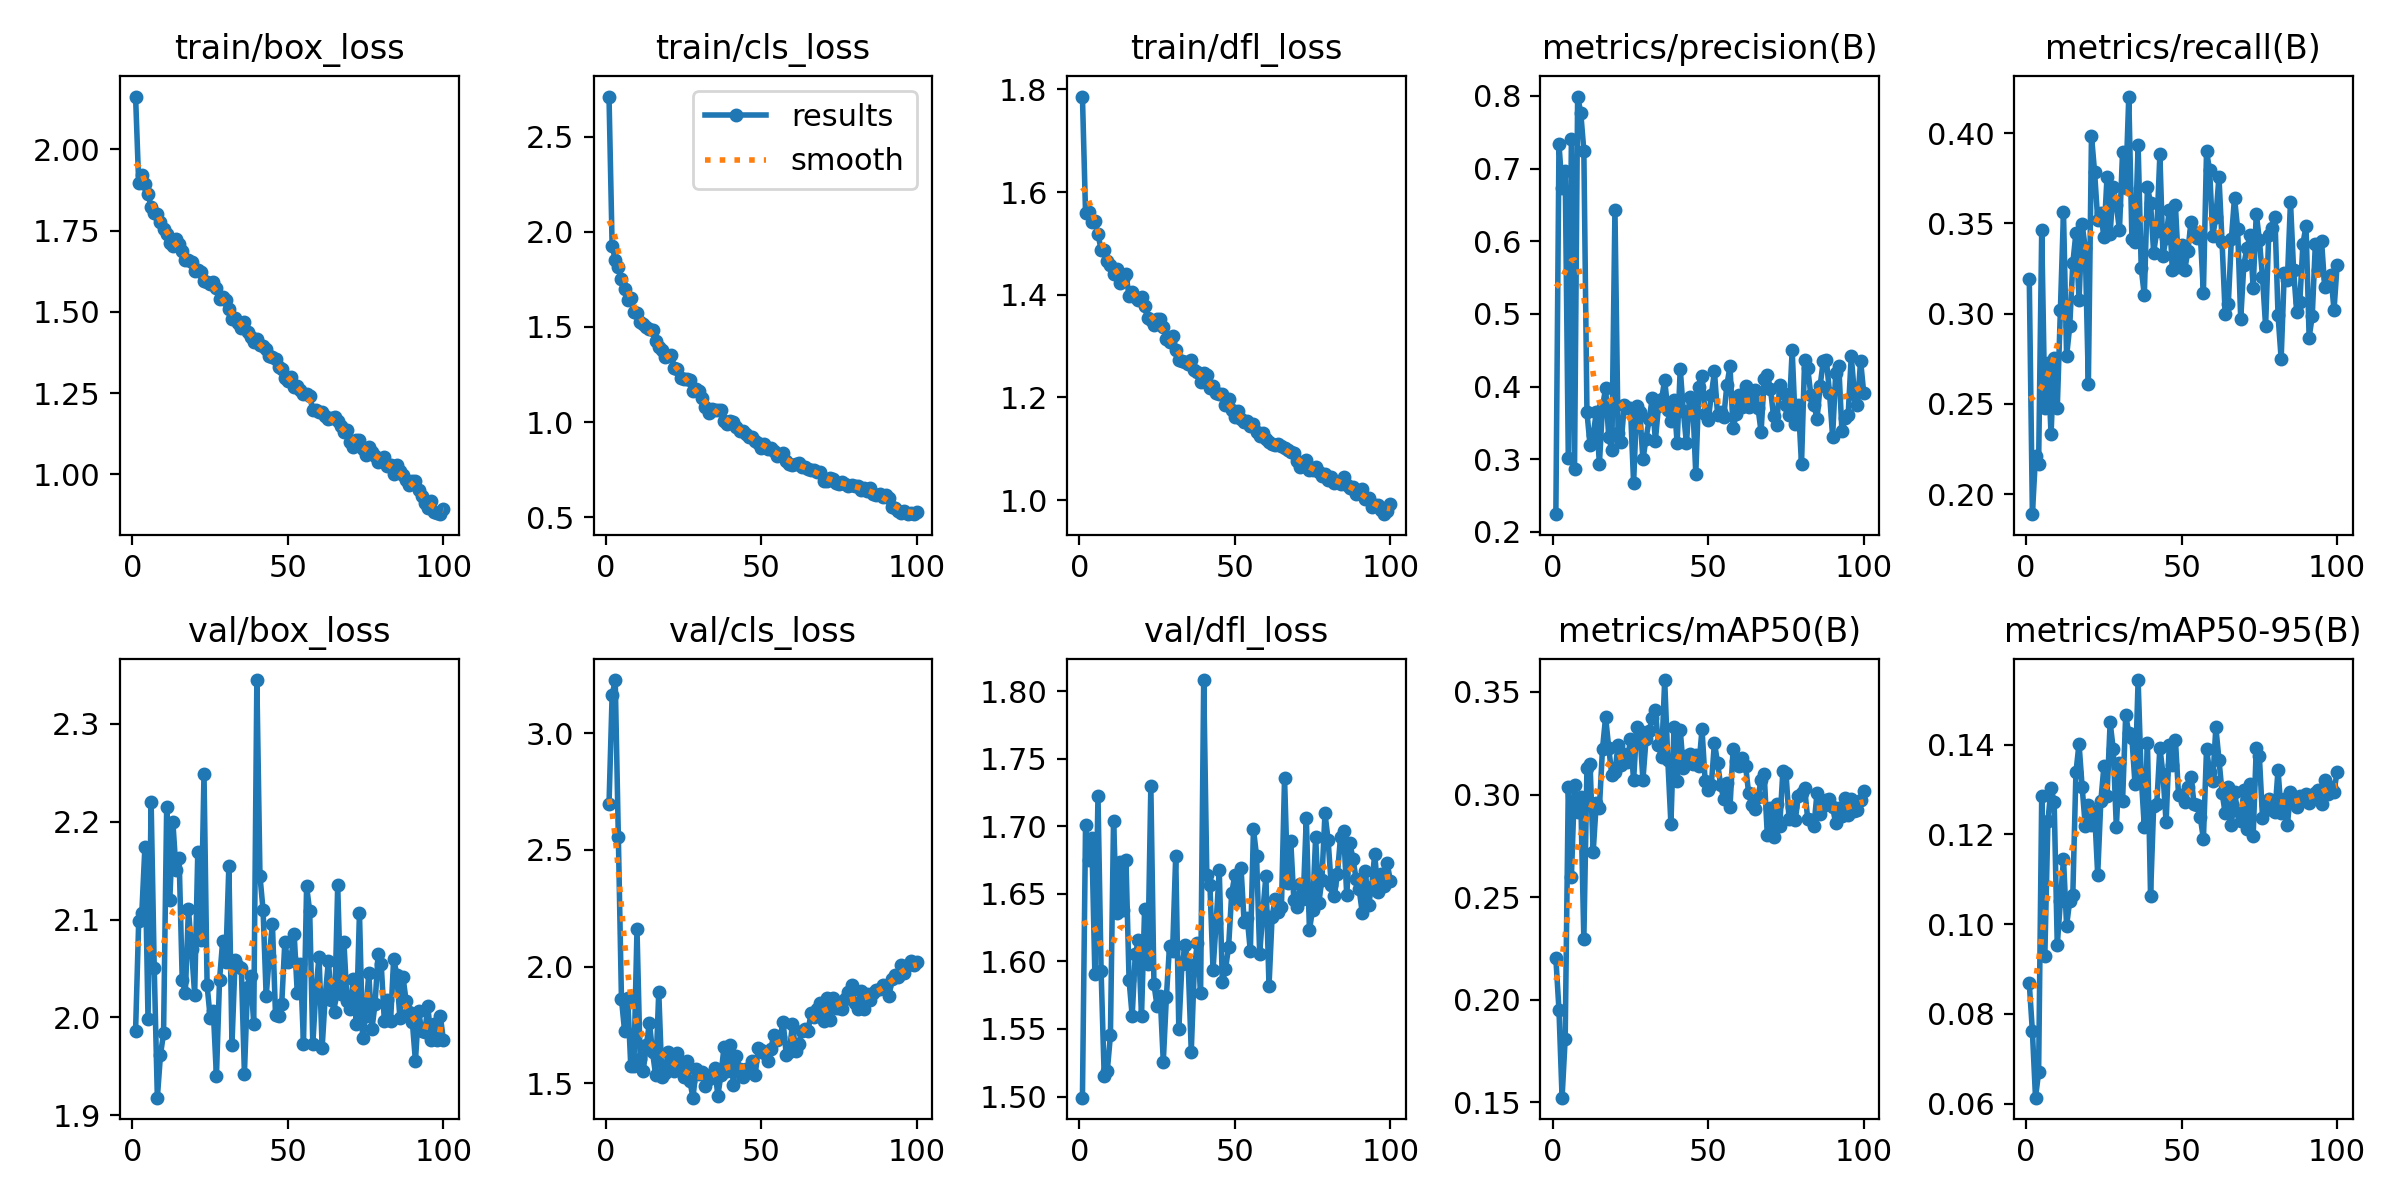

The data file committed next to this chart (first rows):
epoch, time, train/box_loss, train/cls_loss, train/dfl_loss, metrics/precision(B), metrics/recall(B), metrics/mAP50(B), metrics/mAP50-95(B), val/box_loss, val/cls_loss, val/dfl_loss, lr/pg0, lr/pg1, lr/pg2
1, 38.46, 2.162, 2.712, 1.786, 0.2245, 0.319, 0.2202, 0.08682, 1.987, 2.696, 1.499, 0.0005459, 0.0005459, 0.0005459
2, 69.23, 1.895, 1.928, 1.559, 0.7335, 0.189, 0.195, 0.07613, 2.098, 3.163, 1.701, 0.001091, 0.001091, 0.001091
3, 100.4, 1.922, 1.854, 1.562, 0.6734, 0.221, 0.1522, 0.06136, 2.106, 3.228, 1.675, 0.001624, 0.001624, 0.001624
4, 134.5, 1.893, 1.813, 1.541, 0.6971, 0.2166, 0.181, 0.06699, 2.174, 2.556, 1.691, 0.001617, 0.001617, 0.001617
5, 166.9, 1.863, 1.751, 1.545, 0.3023, 0.3461, 0.3038, 0.1286, 1.998, 1.862, 1.591, 0.001601, 0.001601, 0.001601
6, 199.1, 1.824, 1.699, 1.518, 0.741, 0.2475, 0.26, 0.09298, 2.22, 1.725, 1.722, 0.001584, 0.001584, 0.001584
7, 229.8, 1.805, 1.642, 1.488, 0.286, 0.2729, 0.3044, 0.1231, 2.05, 1.866, 1.593, 0.001568, 0.001568, 0.001568
8, 260.1, 1.801, 1.652, 1.487, 0.7991, 0.2331, 0.2916, 0.1303, 1.918, 1.574, 1.515, 0.001551, 0.001551, 0.001551
9, 292.2, 1.776, 1.579, 1.465, 0.7771, 0.2757, 0.2987, 0.1272, 1.962, 1.575, 1.519, 0.001535, 0.001535, 0.001535
10, 324.4, 1.754, 1.576, 1.457, 0.7247, 0.2475, 0.2294, 0.09526, 1.984, 2.16, 1.545, 0.001518, 0.001518, 0.001518
11, 356.1, 1.738, 1.526, 1.441, 0.3647, 0.3018, 0.313, 0.1051, 2.215, 1.606, 1.704, 0.001502, 0.001502, 0.001502
12, 386.9, 1.711, 1.515, 1.45, 0.3192, 0.3564, 0.3151, 0.1146, 2.119, 1.554, 1.636, 0.001485, 0.001485, 0.001485
13, 418.3, 1.702, 1.501, 1.422, 0.3333, 0.2764, 0.2718, 0.09964, 2.199, 1.662, 1.674, 0.001469, 0.001469, 0.001469
14, 449.4, 1.724, 1.492, 1.431, 0.3646, 0.2929, 0.2961, 0.1052, 2.15, 1.759, 1.638, 0.001452, 0.001452, 0.001452
15, 480.1, 1.709, 1.484, 1.439, 0.2931, 0.3278, 0.2934, 0.1066, 2.163, 1.634, 1.675, 0.001436, 0.001436, 0.001436
16, 510.1, 1.688, 1.426, 1.398, 0.3725, 0.3448, 0.3223, 0.1338, 2.038, 1.534, 1.586, 0.001419, 0.001419, 0.001419
17, 542.1, 1.66, 1.393, 1.406, 0.3975, 0.3077, 0.3377, 0.1402, 2.025, 1.892, 1.56, 0.001403, 0.001403, 0.001403
18, 574.7, 1.659, 1.377, 1.396, 0.3313, 0.3494, 0.3229, 0.1305, 2.111, 1.525, 1.605, 0.001386, 0.001386, 0.001386
19, 609.1, 1.654, 1.341, 1.389, 0.3125, 0.3362, 0.3095, 0.1219, 2.07, 1.545, 1.616, 0.00137, 0.00137, 0.00137
20, 639.6, 1.625, 1.348, 1.395, 0.6436, 0.2612, 0.3112, 0.1266, 2.023, 1.635, 1.559, 0.001353, 0.001353, 0.001353
21, 669.7, 1.628, 1.355, 1.377, 0.3365, 0.3986, 0.3242, 0.1221, 2.169, 1.583, 1.639, 0.001337, 0.001337, 0.001337
22, 701.5, 1.621, 1.287, 1.354, 0.3232, 0.3784, 0.3146, 0.1252, 2.079, 1.551, 1.598, 0.00132, 0.00132, 0.00132
23, 732.8, 1.596, 1.279, 1.35, 0.3742, 0.3521, 0.3197, 0.111, 2.249, 1.63, 1.73, 0.001304, 0.001304, 0.001304
24, 764.7, 1.59, 1.234, 1.341, 0.371, 0.356, 0.3158, 0.1273, 2.033, 1.564, 1.583, 0.001287, 0.001287, 0.001287
25, 795.7, 1.587, 1.226, 1.352, 0.3703, 0.3422, 0.3273, 0.1351, 2, 1.529, 1.567, 0.001271, 0.001271, 0.001271
26, 829.2, 1.592, 1.227, 1.353, 0.2674, 0.3758, 0.307, 0.1285, 2.006, 1.596, 1.575, 0.001254, 0.001254, 0.001254
27, 860.6, 1.575, 1.22, 1.338, 0.3731, 0.3441, 0.3327, 0.1449, 1.94, 1.51, 1.526, 0.001238, 0.001238, 0.001238
28, 892.5, 1.54, 1.165, 1.314, 0.3647, 0.3701, 0.3308, 0.139, 2.038, 1.438, 1.574, 0.001221, 0.001221, 0.001221
29, 922.8, 1.546, 1.171, 1.308, 0.2997, 0.3603, 0.3071, 0.1216, 2.078, 1.561, 1.611, 0.001205, 0.001205, 0.001205
30, 952.7, 1.538, 1.165, 1.319, 0.3285, 0.3462, 0.3271, 0.136, 2.057, 1.541, 1.608, 0.001188, 0.001188, 0.001188
31, 984.1, 1.51, 1.124, 1.293, 0.3548, 0.3897, 0.3311, 0.1274, 2.155, 1.548, 1.678, 0.001172, 0.001172, 0.001172
32, 1016, 1.479, 1.077, 1.272, 0.3842, 0.3695, 0.3371, 0.1465, 1.972, 1.486, 1.55, 0.001155, 0.001155, 0.001155
33, 1050, 1.481, 1.049, 1.271, 0.3254, 0.4202, 0.3413, 0.1426, 2.059, 1.517, 1.598, 0.001139, 0.001139, 0.001139
34, 1080, 1.465, 1.066, 1.268, 0.3728, 0.3415, 0.324, 0.1414, 2.052, 1.541, 1.612, 0.001122, 0.001122, 0.001122
35, 1110, 1.45, 1.061, 1.265, 0.3827, 0.3397, 0.3181, 0.1312, 2.051, 1.567, 1.598, 0.001106, 0.001106, 0.001106
36, 1141, 1.469, 1.063, 1.273, 0.4091, 0.3932, 0.3558, 0.1544, 1.943, 1.447, 1.533, 0.001089, 0.001089, 0.001089
37, 1172, 1.439, 1.061, 1.253, 0.3674, 0.3251, 0.3169, 0.1328, 2.031, 1.536, 1.597, 0.001073, 0.001073, 0.001073
38, 1203, 1.423, 1.004, 1.249, 0.3526, 0.3101, 0.2857, 0.1217, 2.042, 1.656, 1.614, 0.001056, 0.001056, 0.001056
39, 1233, 1.408, 0.9908, 1.229, 0.3818, 0.3703, 0.3328, 0.1404, 1.994, 1.553, 1.577, 0.00104, 0.00104, 0.00104
40, 1267, 1.416, 1.006, 1.247, 0.3226, 0.3611, 0.3068, 0.1063, 2.345, 1.664, 1.808, 0.001023, 0.001023, 0.001023
41, 1298, 1.399, 1, 1.244, 0.4244, 0.3337, 0.3313, 0.1263, 2.144, 1.492, 1.664, 0.001007, 0.001007, 0.001007
42, 1328, 1.395, 0.9731, 1.218, 0.3659, 0.3458, 0.3129, 0.1267, 2.11, 1.618, 1.657, 0.0009904, 0.0009904, 0.0009904
43, 1359, 1.386, 0.9507, 1.223, 0.3217, 0.3881, 0.3189, 0.1393, 2.022, 1.559, 1.594, 0.0009739, 0.0009739, 0.0009739
44, 1390, 1.365, 0.9538, 1.208, 0.3862, 0.3321, 0.3199, 0.1334, 2.062, 1.527, 1.629, 0.0009574, 0.0009574, 0.0009574
45, 1422, 1.36, 0.9391, 1.206, 0.3799, 0.3422, 0.3151, 0.1226, 2.096, 1.562, 1.667, 0.0009409, 0.0009409, 0.0009409
46, 1453, 1.353, 0.9201, 1.206, 0.2797, 0.3573, 0.3193, 0.1398, 2.003, 1.556, 1.585, 0.0009244, 0.0009244, 0.0009244
47, 1486, 1.33, 0.9191, 1.186, 0.3994, 0.3244, 0.3141, 0.1355, 2.002, 1.595, 1.594, 0.0009078, 0.0009078, 0.0009078
48, 1516, 1.324, 0.8991, 1.196, 0.415, 0.36, 0.3318, 0.141, 2.014, 1.534, 1.611, 0.0008913, 0.0008913, 0.0008913
49, 1547, 1.297, 0.8909, 1.176, 0.363, 0.3257, 0.3067, 0.1288, 2.077, 1.65, 1.65, 0.0008748, 0.0008748, 0.0008748
50, 1578, 1.287, 0.8652, 1.161, 0.3543, 0.3378, 0.3022, 0.1288, 2.056, 1.644, 1.664, 0.0008583, 0.0008583, 0.0008583
51, 1609, 1.299, 0.8863, 1.174, 0.3882, 0.3244, 0.3048, 0.1273, 2.061, 1.628, 1.645, 0.0008418, 0.0008418, 0.0008418
52, 1639, 1.27, 0.8584, 1.157, 0.4211, 0.3346, 0.3252, 0.1306, 2.085, 1.595, 1.669, 0.0008253, 0.0008253, 0.0008253
53, 1670, 1.272, 0.8637, 1.151, 0.3612, 0.3508, 0.3154, 0.1329, 2.025, 1.646, 1.629, 0.0008088, 0.0008088, 0.0008088
54, 1703, 1.259, 0.8489, 1.155, 0.3656, 0.3454, 0.3044, 0.1267, 2.054, 1.705, 1.632, 0.0007923, 0.0007923, 0.0007923
55, 1735, 1.246, 0.8207, 1.144, 0.3581, 0.3421, 0.2978, 0.1265, 1.973, 1.686, 1.608, 0.0007758, 0.0007758, 0.0007758
56, 1764, 1.246, 0.828, 1.148, 0.4021, 0.3439, 0.3056, 0.1238, 2.134, 1.696, 1.698, 0.0007593, 0.0007593, 0.0007593
57, 1794, 1.242, 0.8345, 1.134, 0.4277, 0.3115, 0.294, 0.119, 2.108, 1.763, 1.678, 0.0007428, 0.0007428, 0.0007428
58, 1825, 1.197, 0.7938, 1.126, 0.3429, 0.3899, 0.3221, 0.1389, 1.972, 1.622, 1.606, 0.0007263, 0.0007263, 0.0007263
59, 1856, 1.198, 0.777, 1.13, 0.3624, 0.3794, 0.3161, 0.1339, 2.028, 1.634, 1.636, 0.0007098, 0.0007098, 0.0007098
60, 1886, 1.191, 0.7721, 1.119, 0.3888, 0.3432, 0.3138, 0.1318, 2.062, 1.755, 1.663, 0.0006933, 0.0006933, 0.0006933
... 40 more rows
